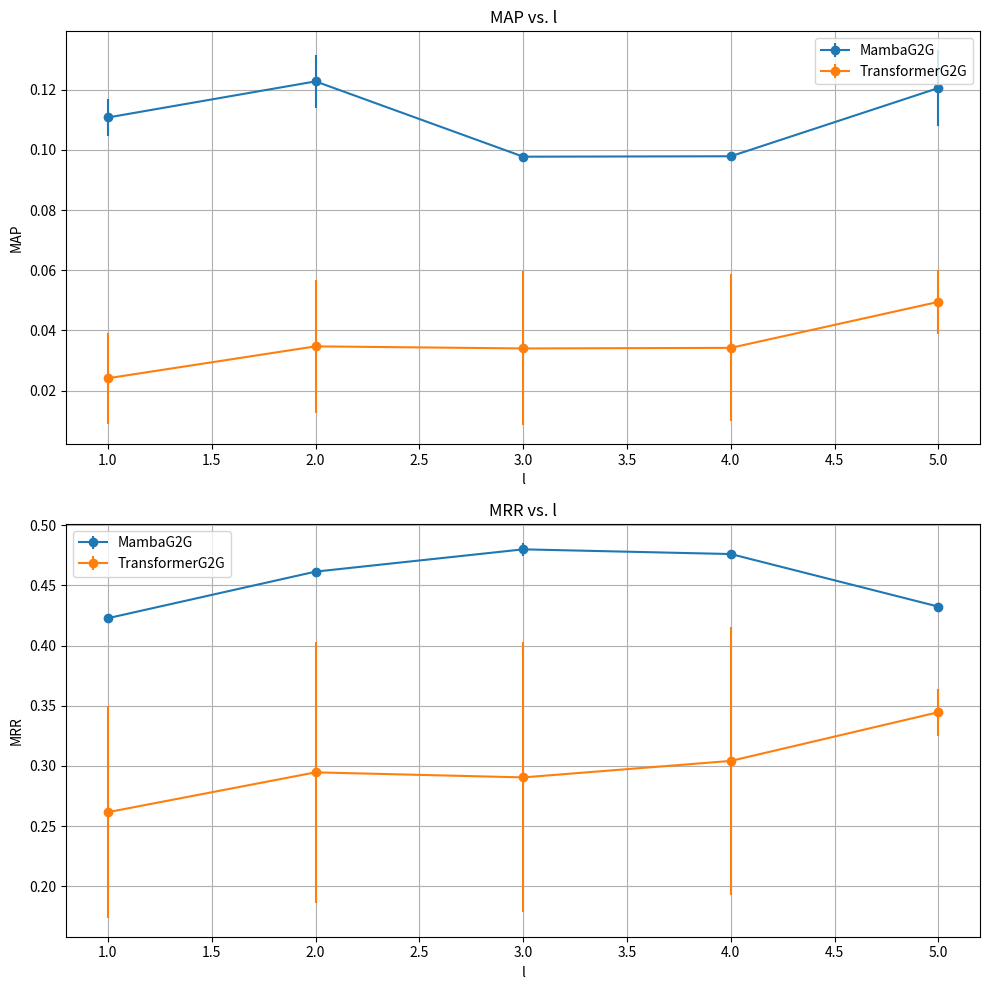

The matplotlib source for this figure:
import matplotlib.pyplot as plt
import numpy as np

# Data
models = ['MambaG2G', 'TransformerG2G']
metrics = ['MAP', 'MRR']
l_values = [1, 2, 3, 4, 5]

# MambaG2G values
mambaG2G_MAP = [0.1108, 0.1228, 0.09776, 0.0979, 0.1206]
mambaG2G_MAP_err = [0.0061, 0.0087, 0.0012, 0.0015, 0.0126]
mambaG2G_MRR = [0.4228, 0.4615, 0.48001, 0.4761, 0.4324]
mambaG2G_MRR_err = [0.0034, 0.0007, 0.0056, 0.0001, 0.0008]

# TransformerG2G values
transformerG2G_MAP = [0.0241, 0.0347, 0.0340, 0.0342, 0.0495]
transformerG2G_MAP_err = [0.0152, 0.0222, 0.0256, 0.0244, 0.0107]
transformerG2G_MRR = [0.2616, 0.2947, 0.2905, 0.3042, 0.3447]
transformerG2G_MRR_err = [0.0879, 0.1087, 0.1121, 0.1115, 0.0196]

# Plot
fig, axs = plt.subplots(2, 1, figsize=(10, 10))

# Plot MAP
axs[0].errorbar(l_values, mambaG2G_MAP, yerr=mambaG2G_MAP_err, fmt='-o', label='MambaG2G')
axs[0].errorbar(l_values, transformerG2G_MAP, yerr=transformerG2G_MAP_err, fmt='-o', label='TransformerG2G')
axs[0].set_title('MAP vs. l')
axs[0].set_xlabel('l')
axs[0].set_ylabel('MAP')
axs[0].legend()
axs[0].grid(True)

# Plot MRR
axs[1].errorbar(l_values, mambaG2G_MRR, yerr=mambaG2G_MRR_err, fmt='-o', label='MambaG2G')
axs[1].errorbar(l_values, transformerG2G_MRR, yerr=transformerG2G_MRR_err, fmt='-o', label='TransformerG2G')
axs[1].set_title('MRR vs. l')
axs[1].set_xlabel('l')
axs[1].set_ylabel('MRR')
axs[1].legend()
axs[1].grid(True)

plt.tight_layout()
plt.show()
